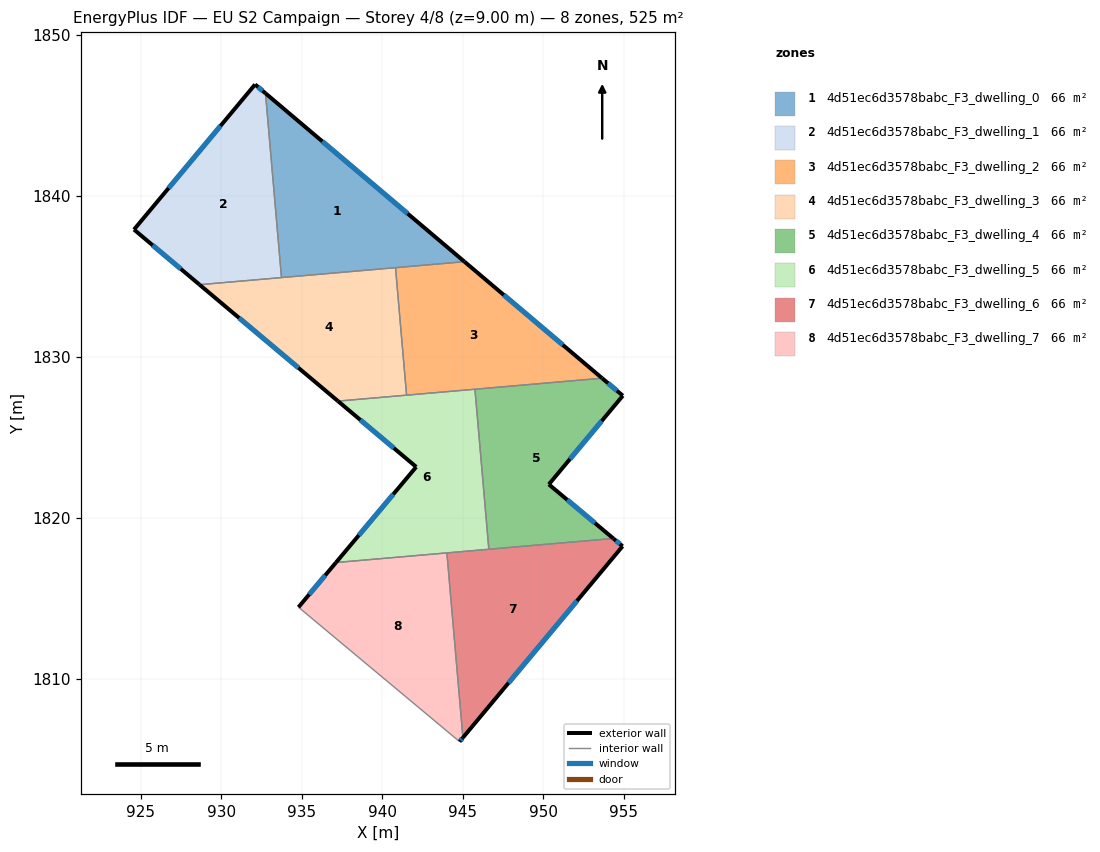
=== STOREY PLAN SPEC (per zone: floor XY polygon, exterior-wall plan segments, windows/doors) ===
zone 1: 4d51ec6d3578babc_F3_dwelling_0  (65.6 m²)
  floor: (945.12, 1835.92) (933.75, 1834.94) (932.75, 1846.39)
  exterior wall: (945.12, 1835.92) – (932.75, 1846.39)  [16.2 m]
    window: (941.58, 1838.91) – (936.29, 1843.40)  [8.9 m²]
  interior walls: 3
zone 2: 4d51ec6d3578babc_F3_dwelling_1  (65.6 m²)
  floor: (932.75, 1846.39) (933.75, 1834.94) (928.66, 1834.50) (924.59, 1837.92) (932.11, 1846.93)
  exterior wall: (924.59, 1837.92) – (928.66, 1834.50)  [5.3 m]
    window: (925.75, 1836.94) – (927.49, 1835.48)  [2.9 m²]
  exterior wall: (932.11, 1846.93) – (924.59, 1837.92)  [11.7 m]
    window: (929.96, 1844.36) – (926.73, 1840.50)  [6.5 m²]
  exterior wall: (932.75, 1846.39) – (932.11, 1846.93)  [0.8 m]
    window: (932.57, 1846.54) – (932.29, 1846.78)  [0.5 m²]
  interior walls: 2
zone 3: 4d51ec6d3578babc_F3_dwelling_2  (65.6 m²)
  floor: (953.67, 1828.69) (941.52, 1827.63) (940.83, 1835.55) (945.12, 1835.92)
  exterior wall: (953.67, 1828.69) – (945.12, 1835.92)  [11.2 m]
    window: (951.22, 1830.75) – (947.56, 1833.86)  [6.2 m²]
  interior walls: 4
zone 4: 4d51ec6d3578babc_F3_dwelling_3  (65.6 m²)
  floor: (940.83, 1835.55) (941.52, 1827.63) (937.26, 1827.26) (928.66, 1834.50)
  exterior wall: (928.66, 1834.50) – (937.26, 1827.26)  [11.2 m]
    window: (931.11, 1832.43) – (934.80, 1829.33)  [6.2 m²]
  interior walls: 4
zone 5: 4d51ec6d3578babc_F3_dwelling_4  (65.6 m²)
  floor: (954.95, 1827.60) (950.36, 1822.09) (954.36, 1818.73) (946.63, 1818.06) (945.77, 1828.00) (953.67, 1828.69)
  exterior wall: (954.95, 1827.60) – (953.67, 1828.69)  [1.7 m]
    window: (954.58, 1827.91) – (954.03, 1828.38)  [0.9 m²]
  exterior wall: (950.36, 1822.09) – (954.95, 1827.60)  [7.2 m]
    window: (951.67, 1823.67) – (953.64, 1826.03)  [4.0 m²]
  exterior wall: (954.36, 1818.73) – (950.36, 1822.09)  [5.2 m]
    window: (953.22, 1819.69) – (951.50, 1821.13)  [2.9 m²]
  interior walls: 3
zone 6: 4d51ec6d3578babc_F3_dwelling_5  (65.6 m²)
  floor: (945.77, 1828.00) (946.63, 1818.06) (937.13, 1817.24) (942.12, 1823.18) (937.26, 1827.26)
  exterior wall: (942.12, 1823.18) – (937.13, 1817.24)  [7.8 m]
    window: (940.69, 1821.48) – (938.56, 1818.93)  [4.3 m²]
  exterior wall: (937.26, 1827.26) – (942.12, 1823.18)  [6.4 m]
    window: (938.65, 1826.10) – (940.73, 1824.34)  [3.5 m²]
  interior walls: 5
zone 7: 4d51ec6d3578babc_F3_dwelling_6  (65.6 m²)
  floor: (954.94, 1818.25) (945.02, 1806.36) (944.02, 1817.83) (954.36, 1818.73)
  exterior wall: (954.94, 1818.25) – (954.36, 1818.73)  [0.8 m]
    window: (954.77, 1818.39) – (954.53, 1818.59)  [0.4 m²]
  exterior wall: (945.02, 1806.36) – (954.94, 1818.25)  [15.5 m]
    window: (947.85, 1809.76) – (952.10, 1814.85)  [8.5 m²]
  interior walls: 3
zone 8: 4d51ec6d3578babc_F3_dwelling_7  (65.6 m²)
  floor: (944.02, 1817.83) (945.02, 1806.36) (944.81, 1806.11) (934.80, 1814.46) (937.13, 1817.24)
  exterior wall: (944.81, 1806.11) – (945.02, 1806.36)  [0.3 m]
    window: (944.87, 1806.18) – (944.96, 1806.29)  [0.2 m²]
  exterior wall: (937.13, 1817.24) – (934.80, 1814.46)  [3.6 m]
    window: (936.47, 1816.44) – (935.47, 1815.25)  [2.0 m²]
  interior walls: 3

=== DERIVED (storey summary) ===
Building: EU S2 Campaign
Storey: 4 of 8  (floor level z = 9.00 m)
Storey gross floor area: 524.5 m²
Zones on this storey: 8
  - 4d51ec6d3578babc_F3_dwelling_0: floor 65.6 m²; exterior wall 16.2 m (48.6 m²); 1 window(s) 8.9 m²; WWR 18.4%
  - 4d51ec6d3578babc_F3_dwelling_1: floor 65.6 m²; exterior wall 17.9 m (53.7 m²); 3 window(s) 9.9 m²; WWR 18.4%
  - 4d51ec6d3578babc_F3_dwelling_2: floor 65.6 m²; exterior wall 11.2 m (33.6 m²); 1 window(s) 6.2 m²; WWR 18.4%
  - 4d51ec6d3578babc_F3_dwelling_3: floor 65.6 m²; exterior wall 11.2 m (33.7 m²); 1 window(s) 6.2 m²; WWR 18.4%
  - 4d51ec6d3578babc_F3_dwelling_4: floor 65.6 m²; exterior wall 14.1 m (42.3 m²); 3 window(s) 7.8 m²; WWR 18.4%
  - 4d51ec6d3578babc_F3_dwelling_5: floor 65.6 m²; exterior wall 14.1 m (42.3 m²); 2 window(s) 7.8 m²; WWR 18.4%
  - 4d51ec6d3578babc_F3_dwelling_6: floor 65.6 m²; exterior wall 16.2 m (48.7 m²); 2 window(s) 8.9 m²; WWR 18.4%
  - 4d51ec6d3578babc_F3_dwelling_7: floor 65.6 m²; exterior wall 3.9 m (11.8 m²); 2 window(s) 2.2 m²; WWR 18.4%
Zone adjacency (shared interzone walls):
  - 4d51ec6d3578babc_F3_dwelling_0 ↔ 4d51ec6d3578babc_F3_dwelling_1
  - 4d51ec6d3578babc_F3_dwelling_0 ↔ 4d51ec6d3578babc_F3_dwelling_2
  - 4d51ec6d3578babc_F3_dwelling_0 ↔ 4d51ec6d3578babc_F3_dwelling_3
  - 4d51ec6d3578babc_F3_dwelling_1 ↔ 4d51ec6d3578babc_F3_dwelling_3
  - 4d51ec6d3578babc_F3_dwelling_2 ↔ 4d51ec6d3578babc_F3_dwelling_3
  - 4d51ec6d3578babc_F3_dwelling_2 ↔ 4d51ec6d3578babc_F3_dwelling_4
  - 4d51ec6d3578babc_F3_dwelling_2 ↔ 4d51ec6d3578babc_F3_dwelling_5
  - 4d51ec6d3578babc_F3_dwelling_3 ↔ 4d51ec6d3578babc_F3_dwelling_5
  - 4d51ec6d3578babc_F3_dwelling_4 ↔ 4d51ec6d3578babc_F3_dwelling_5
  - 4d51ec6d3578babc_F3_dwelling_4 ↔ 4d51ec6d3578babc_F3_dwelling_6
  - 4d51ec6d3578babc_F3_dwelling_5 ↔ 4d51ec6d3578babc_F3_dwelling_6
  - 4d51ec6d3578babc_F3_dwelling_5 ↔ 4d51ec6d3578babc_F3_dwelling_7
  - 4d51ec6d3578babc_F3_dwelling_6 ↔ 4d51ec6d3578babc_F3_dwelling_7